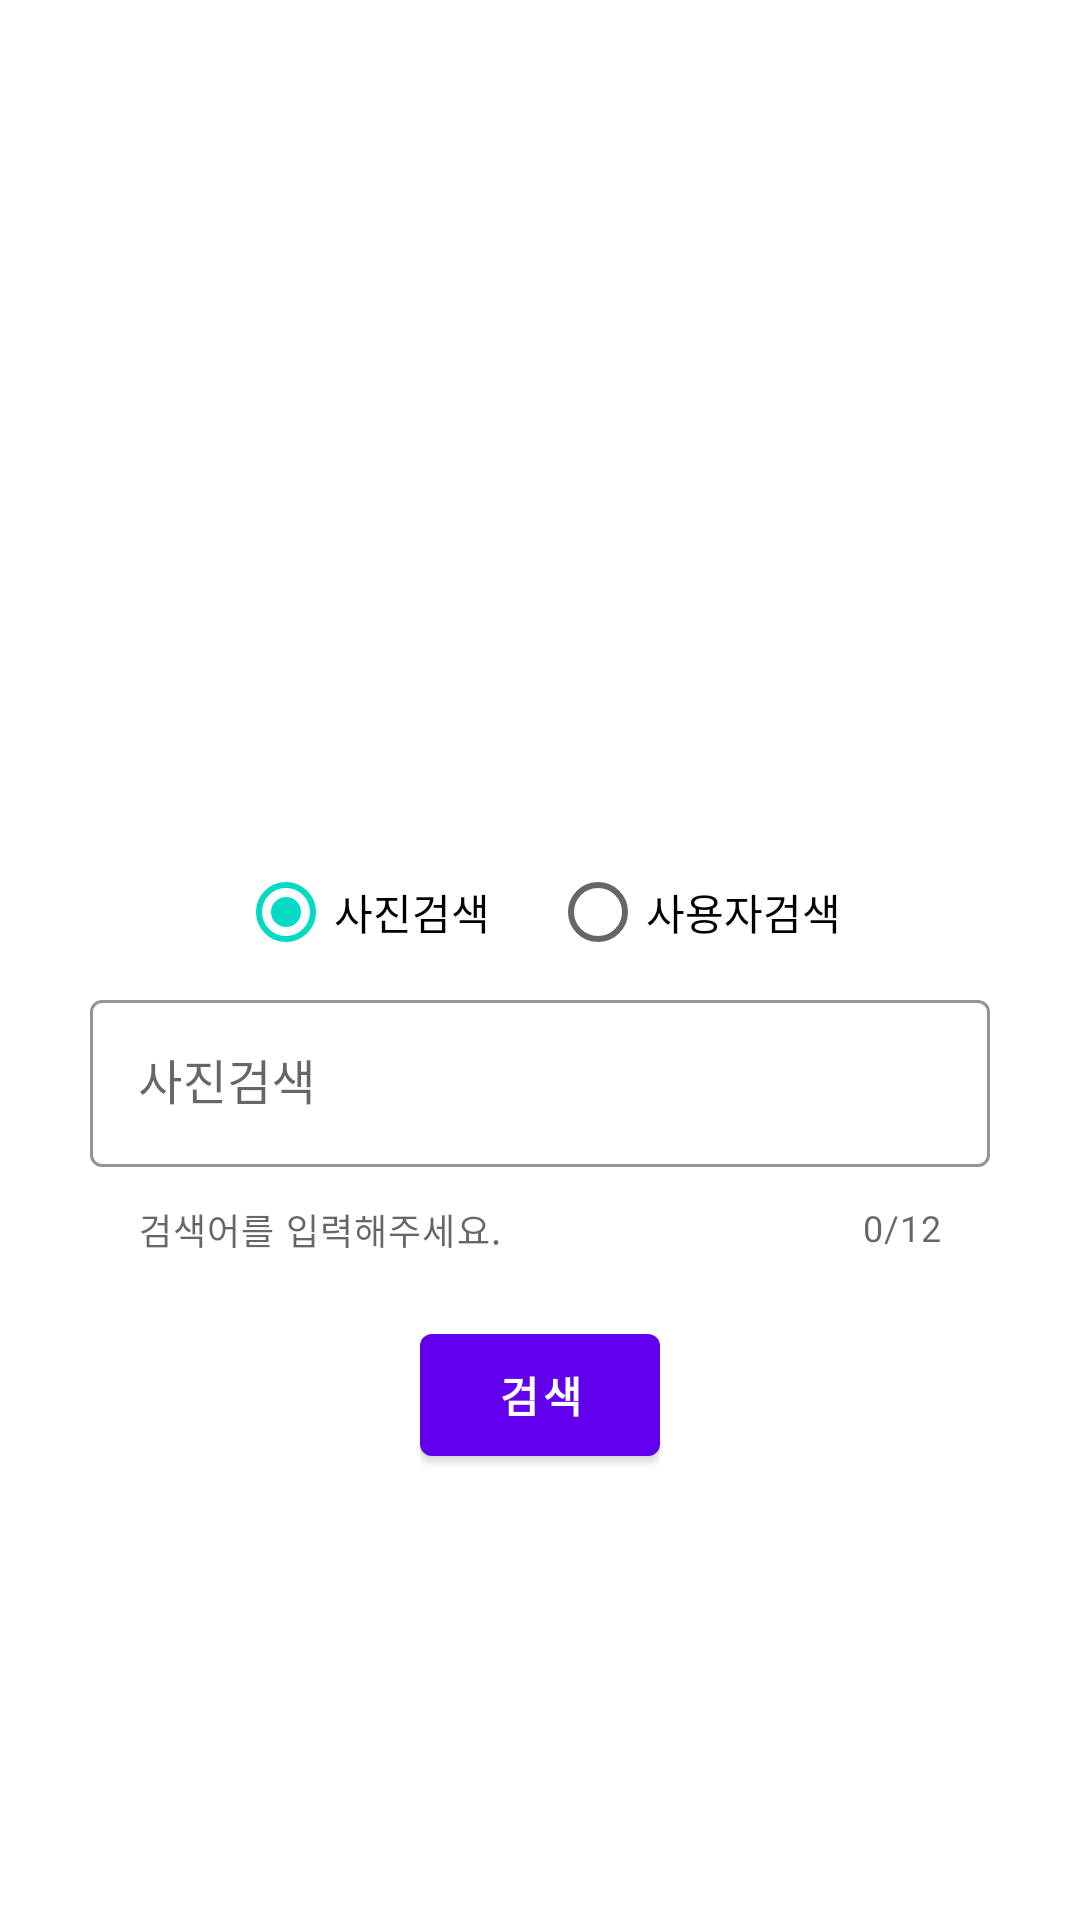

This screen was rendered from an Android layout file. Write that file and the resources it references.
<!-- AndroidManifest.xml: application theme Theme.Api_pratice -->
<!-- res/layout/activity_main.xml -->
<?xml version="1.0" encoding="utf-8"?>
<ScrollView xmlns:android="http://schemas.android.com/apk/res/android"
    xmlns:app="http://schemas.android.com/apk/res-auto"
    xmlns:tools="http://schemas.android.com/tools"
    android:id="@+id/main_scrollView"
    android:layout_width="match_parent"
    android:layout_height="match_parent"
    android:padding="30dp"
    tools:context=".MainActivity">

    <androidx.constraintlayout.widget.ConstraintLayout
        android:layout_width="match_parent"
        android:layout_height="wrap_content">

        <ImageView
            android:id="@+id/img_main"
            android:layout_width="200dp"
            android:layout_height="200dp"
            android:layout_marginTop="50dp"
            android:src="@drawable/android"
            app:layout_constraintEnd_toEndOf="parent"
            app:layout_constraintStart_toStartOf="parent"
            app:layout_constraintTop_toTopOf="parent" />

        
        <RadioGroup
            android:id="@+id/radio_group"
            android:layout_width="match_parent"
            android:layout_height="wrap_content"
            android:gravity="center"
            android:orientation="horizontal"
            app:layout_constraintTop_toBottomOf="@id/img_main">

            <RadioButton
                android:id="@+id/radio_photo"
                android:layout_width="wrap_content"
                android:layout_height="wrap_content"
                android:layout_marginEnd="20dp"
                android:checked="true"
                android:text="사진검색" />

            <RadioButton
                android:id="@+id/radio_user"
                android:layout_width="wrap_content"
                android:layout_height="wrap_content"
                android:checked="false"
                android:text="사용자검색" />

        </RadioGroup>

        
        <com.google.android.material.textfield.TextInputLayout
            android:id="@+id/text_layout"
            style="@style/Widget.MaterialComponents.TextInputLayout.OutlinedBox"
            android:layout_width="match_parent"
            android:layout_height="wrap_content"
            android:hint="사진검색"
            app:boxStrokeColor="@color/design_default_color_primary"
            app:counterEnabled="true"
            app:counterMaxLength="12"
            app:endIconMode="clear_text"
            app:helperText="검색어를 입력해주세요."
            app:layout_constraintTop_toBottomOf="@id/radio_group"
            app:startIconDrawable="@drawable/ic_baseline_photo_library_24">

            <com.google.android.material.textfield.TextInputEditText
                android:id="@+id/ed_search"
                android:layout_width="match_parent"
                android:layout_height="wrap_content"
                android:layout_marginBottom="8dp"
                android:inputType="text"
                android:maxLength="12" />

        </com.google.android.material.textfield.TextInputLayout>

        
        <include
            layout="@layout/layout_button_search"
            android:layout_width="wrap_content"
            android:layout_height="wrap_content"
            android:layout_marginTop="20dp"
            app:layout_constraintEnd_toEndOf="@+id/text_layout"
            app:layout_constraintStart_toStartOf="@+id/text_layout"
            app:layout_constraintTop_toBottomOf="@+id/text_layout" />

    </androidx.constraintlayout.widget.ConstraintLayout>


</ScrollView>
<!-- res/layout/layout_button_search.xml (included above) -->
<?xml version="1.0" encoding="utf-8"?>
<FrameLayout xmlns:android="http://schemas.android.com/apk/res/android"
    android:id="@+id/frame_search_btn"
    android:layout_width="wrap_content"
    android:layout_height="wrap_content"
    android:visibility="visible">

    <com.google.android.material.button.MaterialButton
        android:id="@+id/btn_search"
        android:layout_width="80dp"
        android:layout_height="wrap_content"
        android:clickable="true"
        android:paddingVertical="10dp"
        android:text="검색"
        android:textAlignment="center"
        android:textColor="#fff"
        android:textStyle="bold" />

    <ProgressBar
        android:id="@+id/btn_progress"
        android:layout_width="25dp"
        android:layout_height="25dp"
        android:layout_gravity="center"
        android:indeterminateTint="#fff"
        android:visibility="invisible" />

</FrameLayout>
<!-- resources referenced by this layout -->
<resources>
  <style name="Theme.Api_pratice" parent="Theme.MaterialComponents.DayNight.NoActionBar">
          
          <item name="colorPrimary">@color/purple_500</item>
          <item name="colorPrimaryVariant">@color/purple_700</item>
          <item name="colorOnPrimary">@color/white</item>
          
          <item name="colorSecondary">@color/teal_200</item>
          <item name="colorSecondaryVariant">@color/teal_700</item>
          <item name="colorOnSecondary">@color/black</item>
          
          <item name="android:statusBarColor" tools:targetApi="l">?attr/colorPrimaryVariant</item>
          
      </style>
  <!-- not gathered from this repository: default colours our renderer supplied (Android Studio template values) -->
  <color name="purple_500">#FF6200EE</color>
  <color name="purple_700">#FF3700B3</color>
  <color name="teal_200">#FF03DAC5</color>
  <color name="teal_700">#FF018786</color>
  <color name="black">#FF000000</color>
  <color name="white">#FFFFFFFF</color>
</resources>
